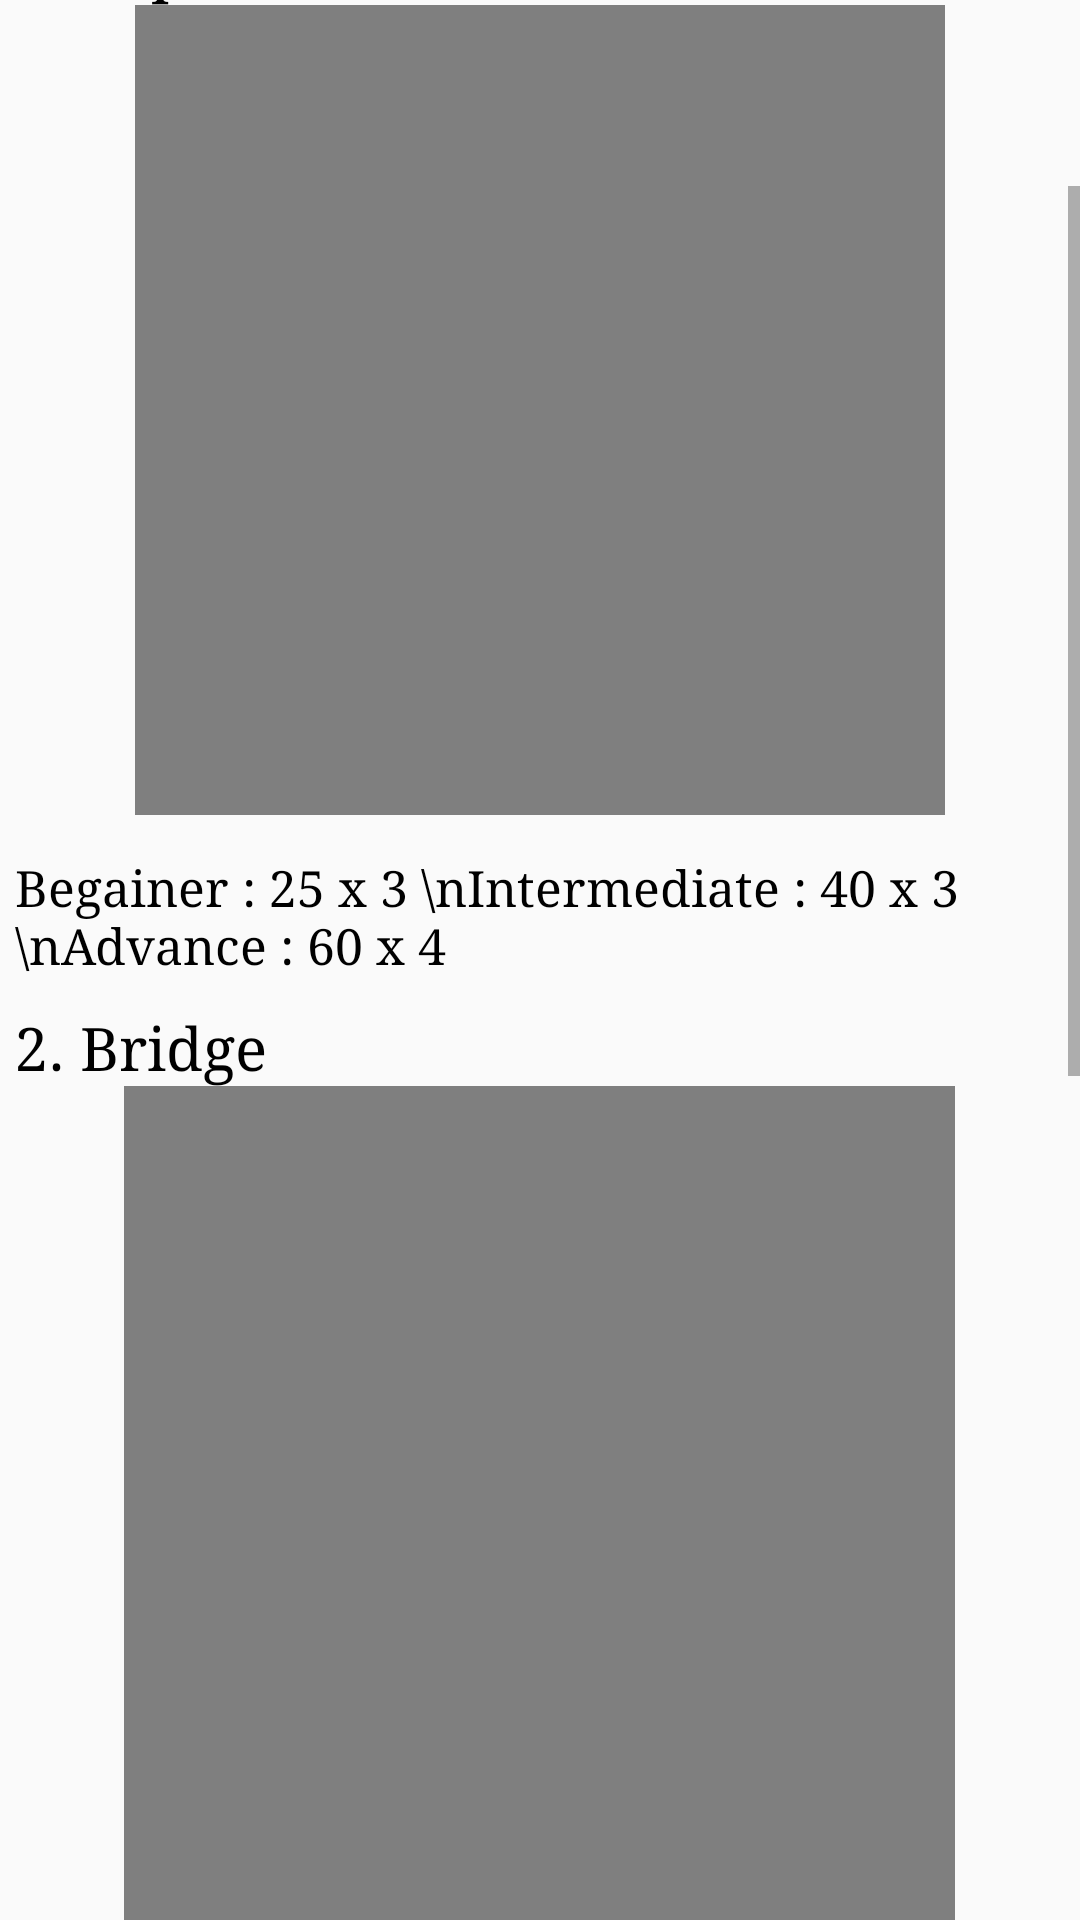

Here is an Android app screen rendered from its layout file. Give the layout XML and the strings, colors and styles it references.
<!-- AndroidManifest.xml: application theme Theme.Fitricks -->
<!-- res/layout/activity_main8.xml -->
<?xml version="1.0" encoding="utf-8"?>
<ScrollView xmlns:android="http://schemas.android.com/apk/res/android"
    xmlns:app="http://schemas.android.com/apk/res-auto"
    xmlns:tools="http://schemas.android.com/tools"
    android:id="@+id/main"
    android:layout_width="match_parent"
    android:layout_height="match_parent"
    tools:context=".MainActivity8">


    <LinearLayout
        android:layout_width="match_parent"
        android:layout_height="wrap_content"
        android:orientation="vertical"
        android:paddingBottom="200dp"
        >
        <TextView
            android:layout_width="match_parent"
            android:layout_height="130px"
            android:background="@color/grey2"
            />
        <androidx.appcompat.widget.Toolbar
            android:id="@+id/toolbar"
            android:layout_width="match_parent"
            android:layout_height="?attr/actionBarSize"
            android:background="@color/white"
            app:layout_anchorGravity="bottom|center"
            app:layout_constraintBottom_toBottomOf="parent"
            app:layout_constraintEnd_toEndOf="parent"
            app:layout_constraintHorizontal_bias="0.0"
            app:layout_constraintStart_toStartOf="parent"
            app:layout_constraintTop_toTopOf="parent"
            app:layout_constraintVertical_bias="0.0"
            app:popupTheme="@style/Theme.Fitricks.PopupOverlay" >
            <TextView
                android:layout_width="match_parent"
                android:layout_height="match_parent"
                android:layout_gravity="center"
                android:fontFamily="serif"
                android:gravity="center"
                android:text="Back"
                android:textColor="@color/rwhite"
                android:textSize="40dp" />
        </androidx.appcompat.widget.Toolbar>
        <TextView
            android:id="@+id/textView14"
            android:layout_width="match_parent"
            android:layout_height="wrap_content"
            android:paddingLeft="5dp"
            android:paddingRight="5dp"
            android:paddingTop="10dp"
            android:textSize="60px"
            android:fontFamily="serif"
            android:textColor="@color/black"
            android:text="1. Superman" />


        <FrameLayout
            android:layout_width="match_parent"
            android:layout_height="278dp"
            android:layout_gravity="center"
            android:paddingLeft="5dp"
            android:paddingRight="5dp">


            <VideoView
                android:id="@+id/sprman"
                android:layout_width="270dp"
                android:layout_height="270dp"
                android:layout_gravity="top|center_horizontal" />
        </FrameLayout>
        <TextView
            android:id="@+id/textVie"
            android:layout_width="match_parent"
            android:layout_height="wrap_content"
            android:paddingLeft="5dp"
            android:paddingRight="5dp"
            android:paddingTop="5dp"
            android:textSize="50px"
            android:fontFamily="serif"
            android:textColor="@color/black"
            android:text="Begainer : 25 x 3 \nIntermediate : 40 x 3 \nAdvance : 60 x 4 " />


        <TextView
            android:layout_width="match_parent"
            android:layout_height="wrap_content"
            android:paddingLeft="5dp"
            android:paddingRight="5dp"
            android:paddingTop="10dp"
            android:textSize="60px"
            android:fontFamily="serif"
            android:textColor="@color/black"
            android:text="2. Bridge" />
        <FrameLayout
            android:layout_width="match_parent"
            android:layout_height="278dp"
            android:layout_gravity="center"
            android:paddingLeft="5dp"
            android:paddingRight="5dp">


            <VideoView
                android:id="@+id/videoView6"
                android:layout_width="277dp"
                android:layout_height="match_parent"
                android:layout_gravity="top|center_horizontal"

                />
        </FrameLayout>
        <TextView
            android:layout_width="match_parent"
            android:layout_height="wrap_content"
            android:paddingLeft="5dp"
            android:paddingRight="5dp"
            android:paddingTop="5dp"
            android:textSize="50px"
            android:fontFamily="serif"
            android:textColor="@color/black"
            android:text="Begainer : 30 x 3 \nIntermediate : 40 x 3 \nAdvance : 60 x 4 " />



        <TextView
            android:layout_width="match_parent"
            android:layout_height="wrap_content"
            android:paddingLeft="5dp"
            android:paddingRight="5dp"
            android:paddingTop="10dp"
            android:textSize="60px"
            android:fontFamily="serif"
            android:textColor="@color/black"
            android:text="3. Pull-Ups" />


        <FrameLayout
            android:layout_width="match_parent"
            android:layout_height="278dp"
            android:layout_gravity="center"
            android:paddingLeft="5dp"
            android:paddingRight="5dp">

            <ImageView
                android:id="@+id/pushups3"
                android:layout_width="340dp"
                android:layout_height="248dp"
                android:layout_gravity="center"
                android:src="@drawable/pull" />

        </FrameLayout>
        <TextView
            android:layout_width="match_parent"
            android:layout_height="wrap_content"
            android:paddingLeft="5dp"
            android:paddingRight="5dp"
            android:paddingTop="5dp"
            android:textSize="50px"
            android:fontFamily="serif"
            android:textColor="@color/black"
            android:text="Begainer : 5 x 3 \nIntermediate : 12 x 3 \nAdvance : 20 x 4 " />







    </LinearLayout>
</ScrollView>
<!-- resources referenced by this layout -->
<resources>
  <color name="black">#FF000000</color>
  <color name="grey2">#757575</color>
  <color name="rwhite">#FFFFFF</color>
  <color name="white">#D3BADC</color>
  <!-- drawable pull: jpg bitmap (drawable, 9780 bytes) -->
  <style name="Theme.Fitricks.PopupOverlay" parent="ThemeOverlay.AppCompat.Light" />
  <style name="Theme.Fitricks" parent="Base.Theme.Fitricks" />
  <style name="Base.Theme.Fitricks" parent="Theme.AppCompat.Light.NoActionBar">
          
          
      </style>
</resources>
